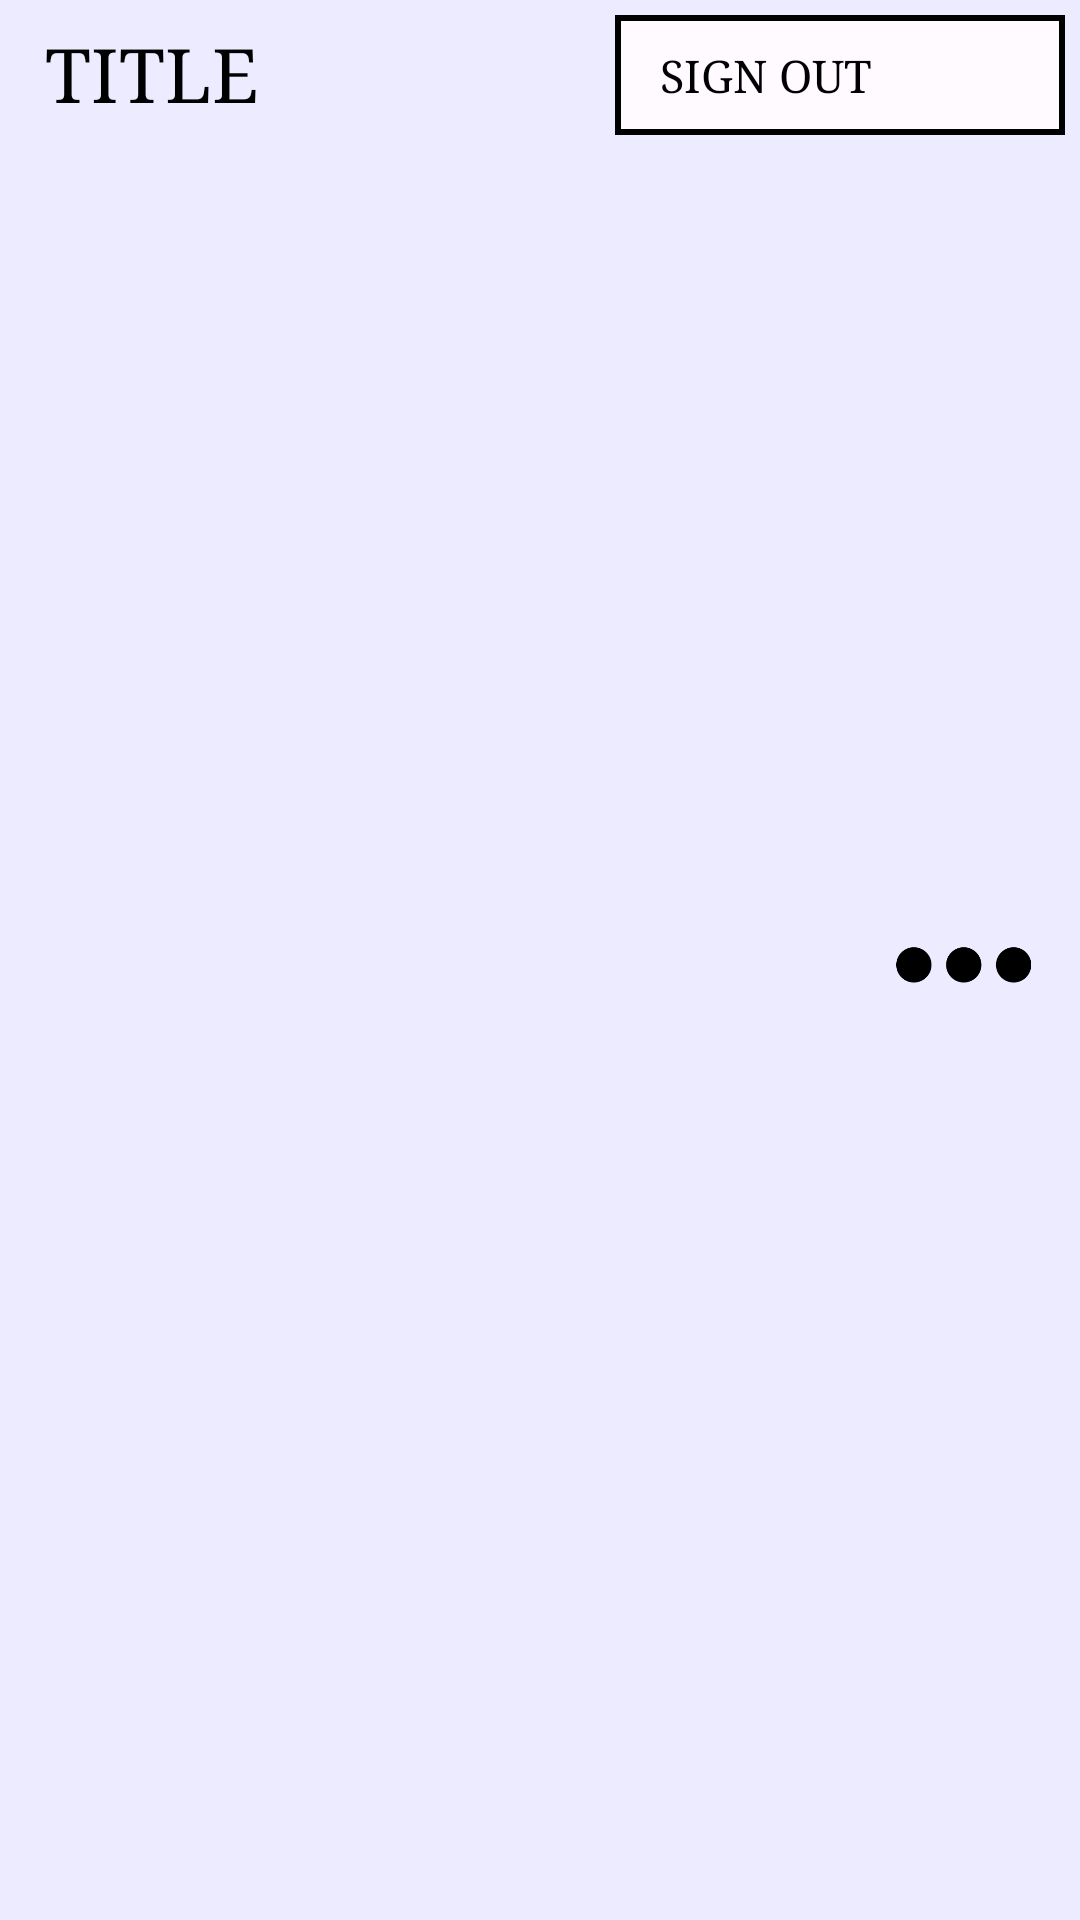

Layout XML and referenced resources for this Android screen:
<!-- AndroidManifest.xml: application theme Theme.ShopMovies -->
<!-- res/layout/customize_toolbar.xml -->
<?xml version="1.0" encoding="utf-8"?>
<RelativeLayout xmlns:android="http://schemas.android.com/apk/res/android"
    android:layout_width="match_parent"
    android:layout_height="50dp"
    android:background="#ecebff">


    <TextView
        android:id="@+id/toolbar_title"
        android:layout_width="wrap_content"
        android:layout_height="wrap_content"
        android:layout_alignParentLeft="true"
        android:layout_marginLeft="15dp"
        android:layout_marginTop="8dp"
        android:fontFamily="serif"
        android:text="TITLE"
        android:textColor="@color/black"
        android:textSize="25sp" />


    <ImageView
        android:id="@+id/signOutdots"
        android:layout_width="80dp"
        android:layout_height="match_parent"
        android:layout_alignParentRight="true"
        android:contentDescription="signing out dots"
        android:src="@drawable/dots_icon" />


    <TextView
        android:id="@+id/signOutBtn"
        android:layout_width="150dp"
        android:layout_height="40dp"
        android:layout_alignParentRight="true"
        android:layout_marginTop="5dp"
        android:layout_marginRight="5dp"
        android:background="@drawable/sign_out_border"
        android:fontFamily="serif"
        android:gravity="center_vertical"
        android:paddingLeft="15dp"
        android:text="SIGN OUT"
        android:textColor="@color/black"
        android:textSize="15sp" />


</RelativeLayout>
<!-- resources referenced by this layout -->
<resources>
  <!-- drawable dots_icon: webp bitmap (drawable-v24, 1718 bytes) -->
  <!-- drawable sign_out_border (drawable) -->
  <?xml version="1.0" encoding="utf-8"?>
  <shape
      xmlns:android="http://schemas.android.com/apk/res/android"
      android:shape="rectangle">
  
      <solid android:color="#fffaff" />
      <stroke android:width="2dp" android:color="@color/black"/>
  
  </shape>
  <style name="Theme.ShopMovies" parent="Theme.MaterialComponents.DayNight.DarkActionBar">
          
          <item name="colorPrimary">@color/purple_500</item>
          <item name="colorPrimaryVariant">@color/purple_700</item>
          <item name="colorOnPrimary">@color/white</item>
          
          <item name="colorSecondary">@color/teal_200</item>
          <item name="colorSecondaryVariant">@color/teal_700</item>
          <item name="colorOnSecondary">@color/black</item>
          
          <item name="android:statusBarColor" tools:targetApi="l">?attr/colorPrimaryVariant</item>
          
      </style>
  <!-- not gathered from this repository: default colours our renderer supplied (Android Studio template values) -->
  <color name="purple_500">#FF6200EE</color>
  <color name="purple_700">#FF3700B3</color>
  <color name="teal_200">#FF03DAC5</color>
  <color name="teal_700">#FF018786</color>
  <color name="black">#FF000000</color>
  <color name="white">#FFFFFFFF</color>
</resources>
